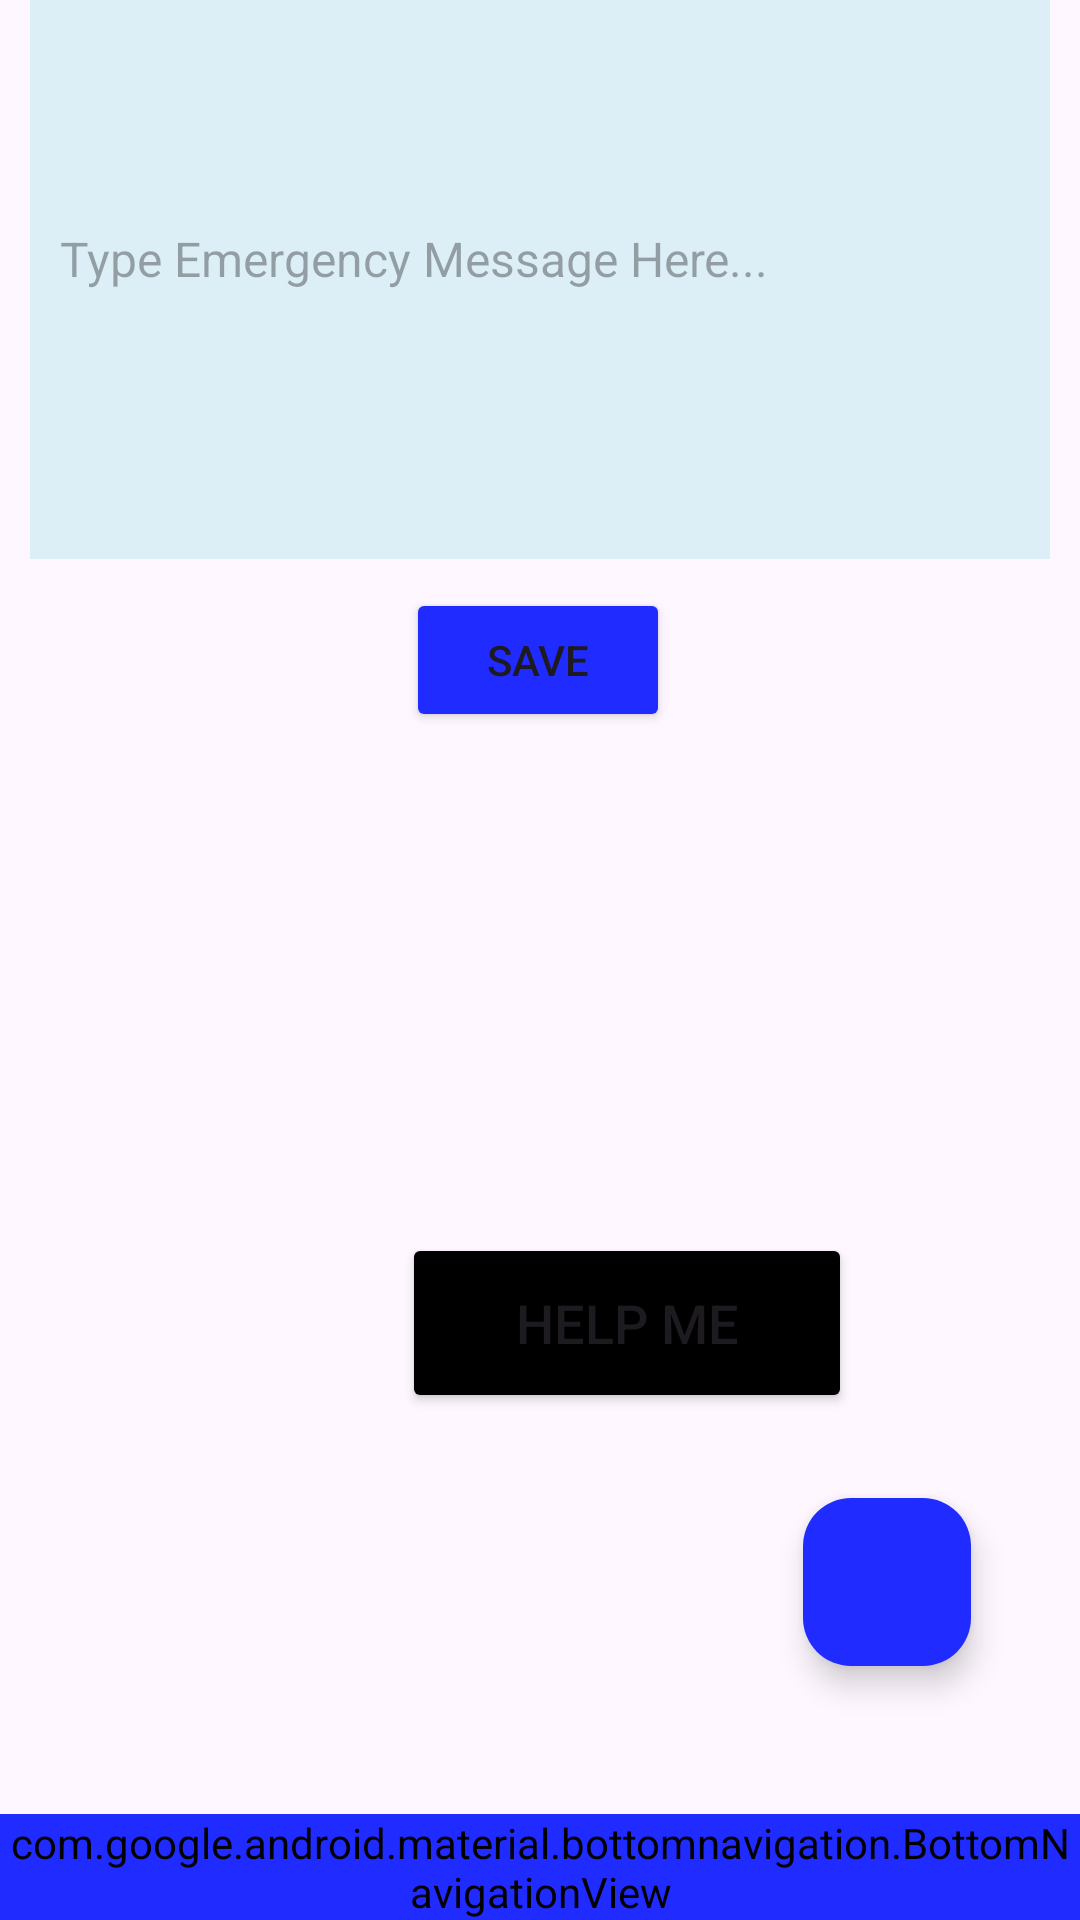

Android layout source for this screen:
<!-- AndroidManifest.xml: application theme Theme.MyDhakaProject -->
<!-- res/layout/activity_help_me.xml -->
<?xml version="1.0" encoding="utf-8"?>
<androidx.constraintlayout.widget.ConstraintLayout xmlns:android="http://schemas.android.com/apk/res/android"
    xmlns:app="http://schemas.android.com/apk/res-auto"
    xmlns:tools="http://schemas.android.com/tools"
    android:layout_width="match_parent"
    android:layout_height="match_parent"
    android:gravity="center"
    android:orientation="vertical"
    tools:context=".Views.HelpMe">


    <ImageView
        android:id="@+id/instructionButton"
        android:layout_width="36dp"
        android:layout_height="36dp"
        android:layout_margin="10dp"
        android:layout_marginBottom="31dp"
        android:src="@drawable/instruction"
        app:layout_constraintBottom_toTopOf="@+id/messageEditText"
        app:layout_constraintEnd_toEndOf="parent"
        app:layout_constraintHorizontal_bias="0.957"
        app:layout_constraintStart_toStartOf="parent"
        app:layout_constraintTop_toTopOf="parent"
        app:layout_constraintVertical_bias="0.0"></ImageView>

    <EditText
        android:id="@+id/messageEditText"
        android:layout_width="match_parent"
        android:layout_height="200dp"
        android:layout_margin="10dp"
        android:layout_marginEnd="9dp"
        android:background="#2200BABA"
        android:hint="Type Emergency Message Here..."

        android:padding="5dp"
        android:paddingStart="10dp"
        android:textColor="@color/black"
        android:textSize="16sp"
        app:layout_constraintBottom_toTopOf="@+id/messageSaveButton"
        app:layout_constraintEnd_toEndOf="parent"
        app:layout_constraintHorizontal_bias="0.3"
        app:layout_constraintStart_toStartOf="parent"
        app:layout_constraintTop_toTopOf="parent"
        app:layout_constraintVertical_bias="1.0">

    </EditText>

    <Button
        android:id="@+id/messageSaveButton"
        android:layout_width="wrap_content"
        android:layout_height="wrap_content"
        android:layout_marginBottom="4dp"
        android:backgroundTint="@color/blue"
        android:text="Save"
        app:layout_constraintBottom_toTopOf="@+id/textview"
        app:layout_constraintEnd_toEndOf="parent"
        app:layout_constraintHorizontal_bias="0.498"
        app:layout_constraintStart_toStartOf="parent" />

    <TextView
        android:id="@+id/textview"
        android:layout_width="410dp"
        android:layout_height="100dp"
        android:layout_marginBottom="292dp"
        android:textColor="@color/black"
        android:textIsSelectable="true"
        android:textSize="18sp"
        app:layout_constraintBottom_toBottomOf="parent"
        app:layout_constraintEnd_toEndOf="parent"
        app:layout_constraintHorizontal_bias="1.0"
        app:layout_constraintStart_toStartOf="parent">

    </TextView>


    <Button
        android:id="@+id/getLocation"
        android:layout_width="150dp"
        android:layout_height="60dp"
        android:layout_marginStart="134dp"
        android:layout_marginEnd="134dp"
        android:backgroundTint="@color/black"
        android:text="Help Me"
        android:textSize="18sp"
        app:layout_constraintBottom_toBottomOf="parent"
        app:layout_constraintEnd_toEndOf="parent"
        app:layout_constraintHorizontal_bias="0.0"
        app:layout_constraintStart_toStartOf="parent"
        app:layout_constraintTop_toBottomOf="@+id/textview"
        app:layout_constraintVertical_bias="0.271">

    </Button>

    <com.google.android.material.floatingactionbutton.FloatingActionButton
        android:id="@+id/addButton"
        android:layout_width="wrap_content"
        android:layout_height="wrap_content"
        android:backgroundTint="@color/blue"
        android:src="@drawable/help_me"
        app:layout_constraintBottom_toTopOf="@+id/nav"
        app:layout_constraintEnd_toEndOf="parent"
        app:layout_constraintHorizontal_bias="0.881"
        app:layout_constraintStart_toStartOf="parent"
        app:layout_constraintTop_toBottomOf="@+id/getLocation"
        app:layout_constraintVertical_bias="0.365">

    </com.google.android.material.floatingactionbutton.FloatingActionButton>

    <LinearLayout
        android:id="@+id/nav"
        android:layout_width="match_parent"
        android:layout_height="wrap_content"
        android:layout_alignParentBottom="true"
        app:layout_constraintBottom_toBottomOf="parent"
        app:layout_constraintEnd_toEndOf="parent"
        app:layout_constraintStart_toStartOf="parent">

        <include layout="@layout/bottom_navigation" />


    </LinearLayout>

</androidx.constraintlayout.widget.ConstraintLayout>
<!-- res/layout/bottom_navigation.xml (included above) -->
<?xml version="1.0" encoding="utf-8"?>
<LinearLayout xmlns:android="http://schemas.android.com/apk/res/android"
    xmlns:app="http://schemas.android.com/apk/res-auto"
    android:layout_width="match_parent"
    android:layout_height="wrap_content"
    android:orientation="vertical">

    <com.google.android.material.bottomnavigation.BottomNavigationView
        android:id="@+id/bottom_nav"
        android:layout_width="match_parent"
        android:layout_height="wrap_content"
        app:backgroundTint="@color/navigation_item_color"
        app:itemIconTint="@color/white"
        app:itemTextColor="@color/white"
        app:menu="@menu/navigation_menu">

    </com.google.android.material.bottomnavigation.BottomNavigationView>


</LinearLayout>
<!-- resources referenced by this layout -->
<resources>
  <color name="black">#FF000000</color>
  <color name="blue">#FF202BFF</color>
  <color name="white">#FFFFFFFF</color>
  <!-- drawable instruction: png bitmap (drawable, 13186 bytes) -->
  <style name="Theme.MyDhakaProject" parent="Base.Theme.MyDhakaProject" />
  <style name="Base.Theme.MyDhakaProject" parent="Theme.Material3.DayNight.NoActionBar">
          
          
          <item name="android:statusBarColor">@color/gray_black</item>
      </style>
  <color name="gray_black">#252525</color>
</resources>
